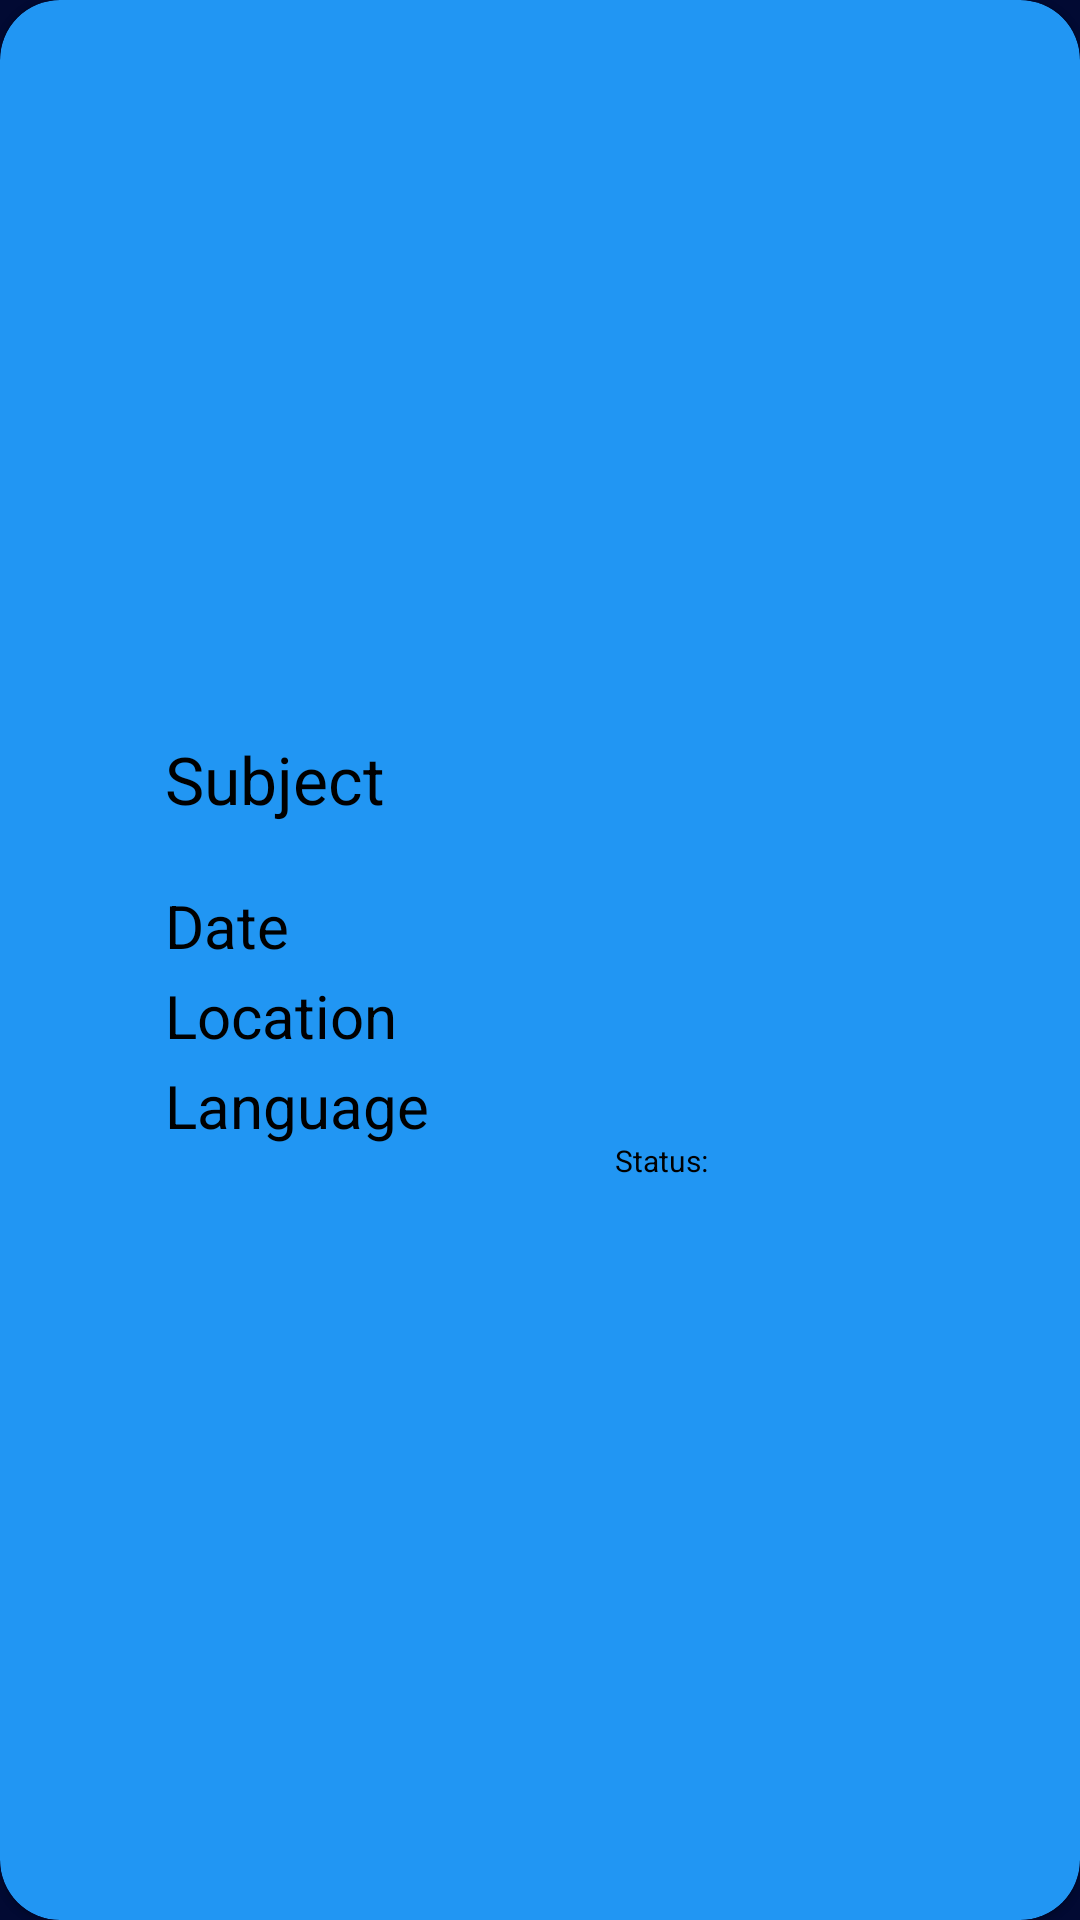

The Android layout XML behind this screen, and the referenced resources:
<!-- AndroidManifest.xml: application theme AppTheme -->
<!-- res/layout/item.xml -->
<?xml version="1.0" encoding="utf-8"?>
<FrameLayout xmlns:android="http://schemas.android.com/apk/res/android"
    xmlns:app="http://schemas.android.com/apk/res-auto"
    android:layout_width="250dp"
    android:layout_height="170dp"
    android:layout_gravity="center"
    android:backgroundTint="#2196f3"
    android:clipToPadding="false"
    android:outlineProvider="bounds">


    <com.google.android.material.card.MaterialCardView
        android:id="@+id/cardView"
        android:layout_width="match_parent"
        android:layout_height="match_parent"
        android:backgroundTint="#2196f3"
        android:elevation="20dp"
        android:minHeight="200dp"
        app:cardCornerRadius="20dp">

        <FrameLayout
            android:layout_width="250dp"
            android:layout_height="150dp"
            android:layout_gravity="center">

            <TextView
                android:id="@+id/subj2"
                android:textSize="22sp"
                android:textColor="#000000"
                android:text="Subject"
                android:layout_marginLeft="0dp"
                android:layout_marginTop="0dp"
                android:layout_width="wrap_content"
                android:layout_height="wrap_content"/>
            <TextView
                android:id="@+id/date2"
                android:textSize="20sp"
                android:textColor="#000000"
                android:text="Date"
                android:layout_marginLeft="0dp"
                android:layout_marginTop="50dp"
                android:layout_width="wrap_content"
                android:layout_height="wrap_content"/>
            <TextView
                android:id="@+id/loc2"
                android:textSize="20sp"
                android:textColor="#000000"
                android:text="Location"
                android:layout_marginLeft="0dp"
                android:layout_marginTop="80dp"
                android:layout_width="wrap_content"
                android:layout_height="wrap_content"/>
            <TextView
                android:id="@+id/lang2"
                android:textSize="20sp"
                android:textColor="#000000"
                android:text="Language"
                android:layout_marginLeft="0dp"
                android:layout_marginTop="110dp"
                android:layout_width="wrap_content"
                android:layout_height="wrap_content"/>
            <TextView
                android:textSize="10sp"
                android:textColor="#000000"
                android:text="Status:"
                android:layout_marginLeft="150dp"
                android:layout_marginTop="135dp"
                android:layout_width="wrap_content"
                android:layout_height="wrap_content"/>
            <TextView
                android:id="@+id/status"
                android:textSize="10sp"
                android:textColor="#000000"
                android:layout_marginLeft="185dp"
                android:layout_marginTop="135dp"
                android:layout_width="wrap_content"
                android:layout_height="wrap_content"/>
        </FrameLayout>

    </com.google.android.material.card.MaterialCardView>

</FrameLayout>
<!-- resources referenced by this layout -->
<resources>
  <style name="AppTheme" parent="Theme.MaterialComponents.NoActionBar">
          <item name="colorPrimary">#1a237e</item>
          <item name="colorPrimaryDark">#304ffe</item>
          <item name="colorPrimaryVariant">#304ffe</item>
          <item name="colorOnPrimary">#bbdefb</item>
          <item name="colorSecondary">#1a237e</item>
          <item name="colorSecondaryVariant">#3949ab</item>
          <item name="colorOnSecondary">#8c9eff</item>
          <item name="colorError">#F44336</item>
          <item name="colorOnError">#FFFFFF</item>
          <item name="colorSurface">#2962ff</item>
          <item name="colorOnSurface">#212121</item>
          <item name="android:colorBackground">@color/backgroundColor</item>
          <item name="colorOnBackground">#FAFAFA</item>
          <item name="android:windowAnimationStyle">@style/WindowAnimationStyle</item>
      </style>
  <color name="backgroundColor">#020A33</color>
  <style name="WindowAnimationStyle">
          <item name="android:windowEnterAnimation">@android:anim/fade_in</item>
          <item name="android:windowExitAnimation">@android:anim/fade_out</item>
      </style>
</resources>
